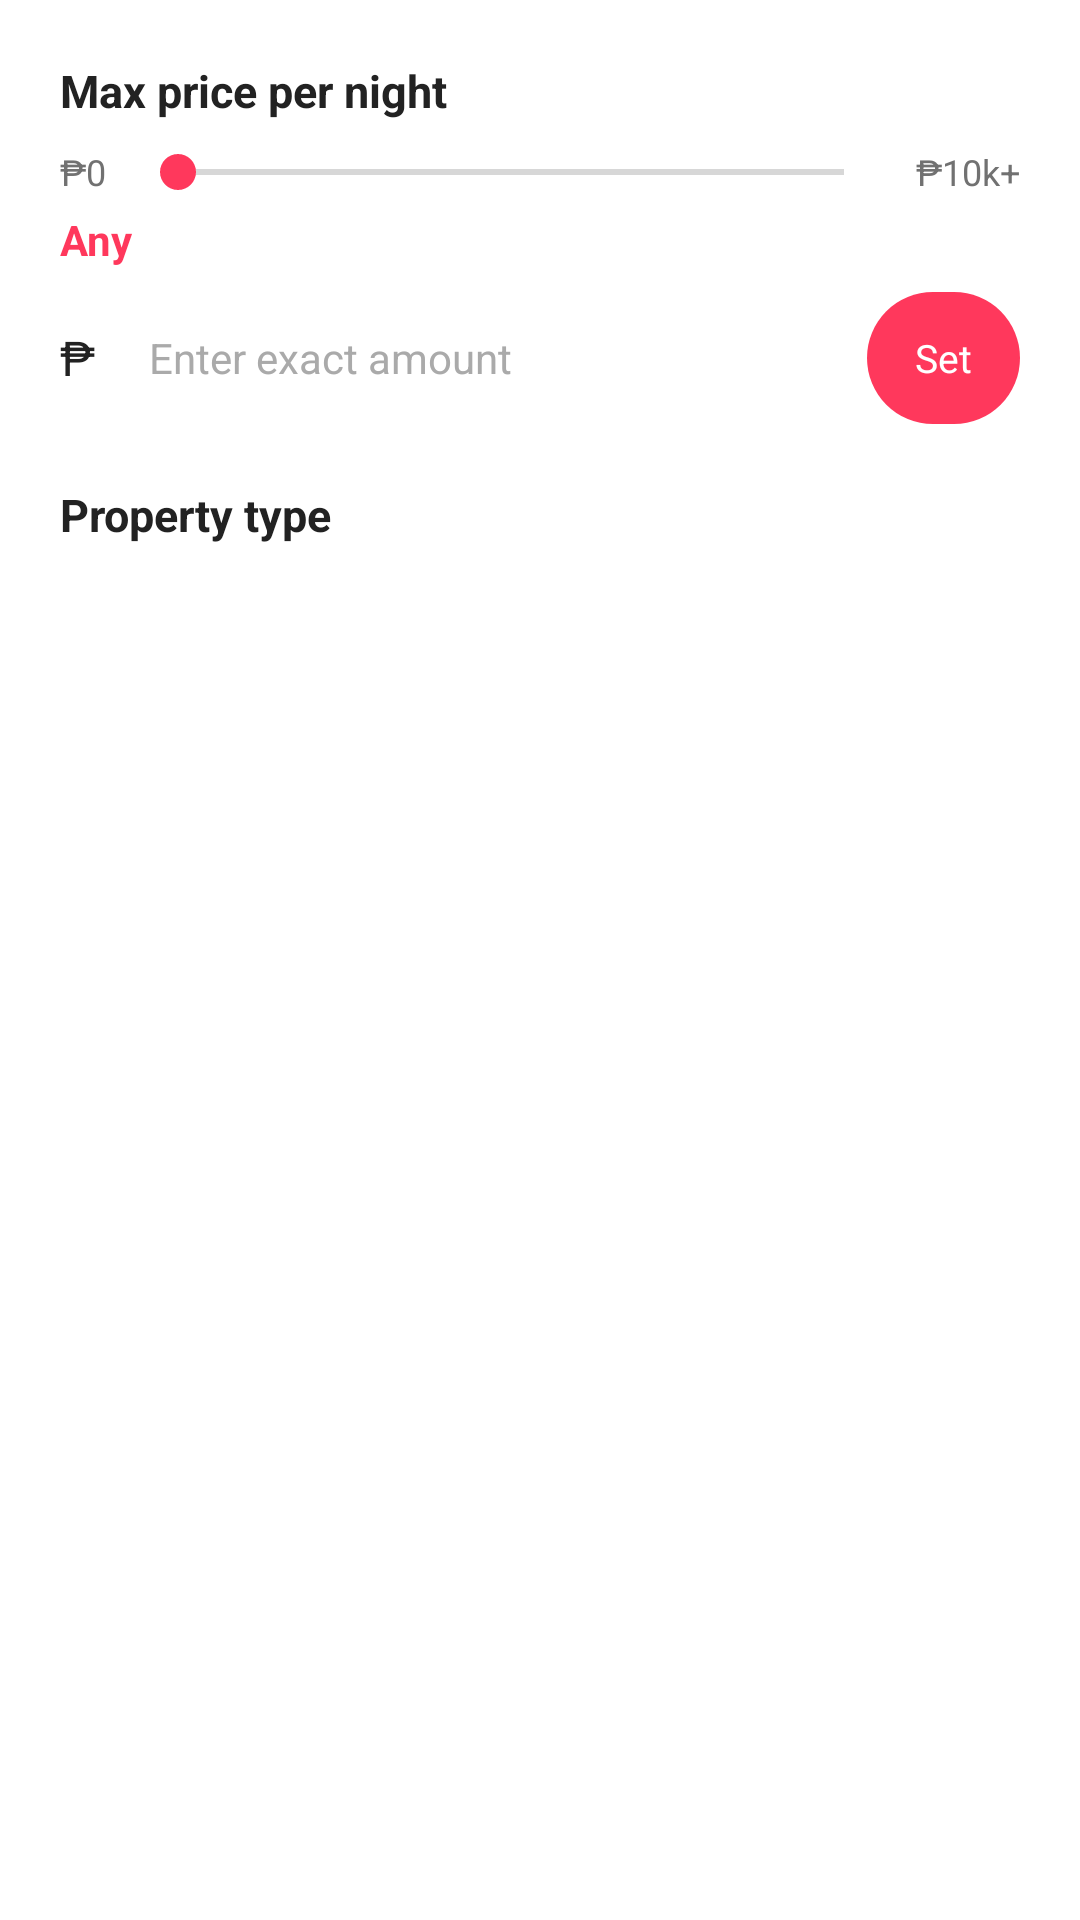

This screen was rendered from an Android layout file. Write that file and the resources it references.
<!-- AndroidManifest.xml: application theme Theme.MyApplication -->
<!-- res/layout/dialog_filter.xml -->
<?xml version="1.0" encoding="utf-8"?>
<ScrollView xmlns:android="http://schemas.android.com/apk/res/android"
    android:layout_width="match_parent"
    android:layout_height="wrap_content">

    <LinearLayout
        android:layout_width="match_parent"
        android:layout_height="wrap_content"
        android:orientation="vertical"
        android:padding="20dp">

        
        <TextView
            android:layout_width="wrap_content"
            android:layout_height="wrap_content"
            android:text="Max price per night"
            android:textSize="15sp"
            android:textStyle="bold"
            android:textColor="#222222"
            android:layout_marginBottom="8dp"/>

        <LinearLayout
            android:layout_width="match_parent"
            android:layout_height="wrap_content"
            android:orientation="horizontal"
            android:gravity="center_vertical"
            android:layout_marginBottom="4dp">

            <TextView
                android:layout_width="wrap_content"
                android:layout_height="wrap_content"
                android:text="₱0"
                android:textSize="12sp"
                android:textColor="#717171"/>

            <SeekBar
                android:id="@+id/seek_price"
                android:layout_width="0dp"
                android:layout_height="wrap_content"
                android:layout_weight="1"
                android:layout_marginLeft="8dp"
                android:layout_marginRight="8dp"
                android:progressTint="#FF385C"
                android:thumbTint="#FF385C"/>

            <TextView
                android:layout_width="wrap_content"
                android:layout_height="wrap_content"
                android:text="₱10k+"
                android:textSize="12sp"
                android:textColor="#717171"/>
        </LinearLayout>

        <TextView
            android:id="@+id/txt_price_value"
            android:layout_width="wrap_content"
            android:layout_height="wrap_content"
            android:text="Any"
            android:textSize="14sp"
            android:textStyle="bold"
            android:textColor="#FF385C"
            android:layout_marginBottom="8dp"/>

        
        <LinearLayout
            android:layout_width="match_parent"
            android:layout_height="wrap_content"
            android:orientation="horizontal"
            android:gravity="center_vertical"
            android:layout_marginBottom="20dp">

            <TextView
                android:layout_width="wrap_content"
                android:layout_height="wrap_content"
                android:text="₱"
                android:textSize="16sp"
                android:textColor="#222222"
                android:layout_marginRight="6dp"/>

            <EditText
                android:id="@+id/input_price_exact"
                android:layout_width="0dp"
                android:layout_height="44dp"
                android:layout_weight="1"
                android:hint="Enter exact amount"
                android:inputType="number"
                android:background="@drawable/rounded_edittext_dark"
                android:paddingLeft="12dp"
                android:paddingRight="12dp"
                android:textSize="14sp"
                android:textColor="#222222"
                android:textColorHint="#AAAAAA"/>

            <TextView
                android:id="@+id/btn_apply_exact_price"
                android:layout_width="wrap_content"
                android:layout_height="44dp"
                android:text="Set"
                android:textSize="13sp"
                android:textColor="#FFFFFF"
                android:background="@drawable/btn_view_details"
                android:gravity="center"
                android:paddingLeft="16dp"
                android:paddingRight="16dp"
                android:layout_marginLeft="8dp"
                android:clickable="true"
                android:focusable="true"/>
        </LinearLayout>

        
        <TextView
            android:layout_width="wrap_content"
            android:layout_height="wrap_content"
            android:text="Property type"
            android:textSize="15sp"
            android:textStyle="bold"
            android:textColor="#222222"
            android:layout_marginBottom="12dp"/>

        
        <LinearLayout
            android:id="@+id/filter_type_container"
            android:layout_width="match_parent"
            android:layout_height="wrap_content"
            android:orientation="vertical"/>

    </LinearLayout>
</ScrollView>
<!-- resources referenced by this layout -->
<resources>
  <!-- drawable btn_view_details (drawable) -->
  <?xml version="1.0" encoding="utf-8"?>
  <shape xmlns:android="http://schemas.android.com/apk/res/android"
      android:shape="rectangle">
      <solid android:color="#FF385C"/>
      <corners android:radius="24dp"/>
  </shape>
  <style name="Theme.MyApplication" parent="Theme.MaterialComponents.Light.NoActionBar">
  		
  		<item name="colorPrimary">@color/purple_500</item>
  		<item name="colorPrimaryVariant">@color/purple_700</item>
  		<item name="colorOnPrimary">@color/white</item>
  		
  		<item name="colorSecondary">@color/teal_200</item>
  		<item name="colorSecondaryVariant">@color/teal_700</item>
  		<item name="colorOnSecondary">@color/black</item>
  		
  		<item name="android:statusBarColor" tools:targetApi="l">?attr/colorPrimaryVariant</item>
  		
  		<item name="android:navigationBarColor">#FFFFFF</item>
  	</style>
  <!-- not gathered from this repository: default colours our renderer supplied (Android Studio template values) -->
  <color name="purple_500">#FF6200EE</color>
  <color name="purple_700">#FF3700B3</color>
  <color name="teal_200">#FF03DAC5</color>
  <color name="teal_700">#FF018786</color>
  <color name="black">#FF000000</color>
  <color name="white">#FFFFFFFF</color>
</resources>
